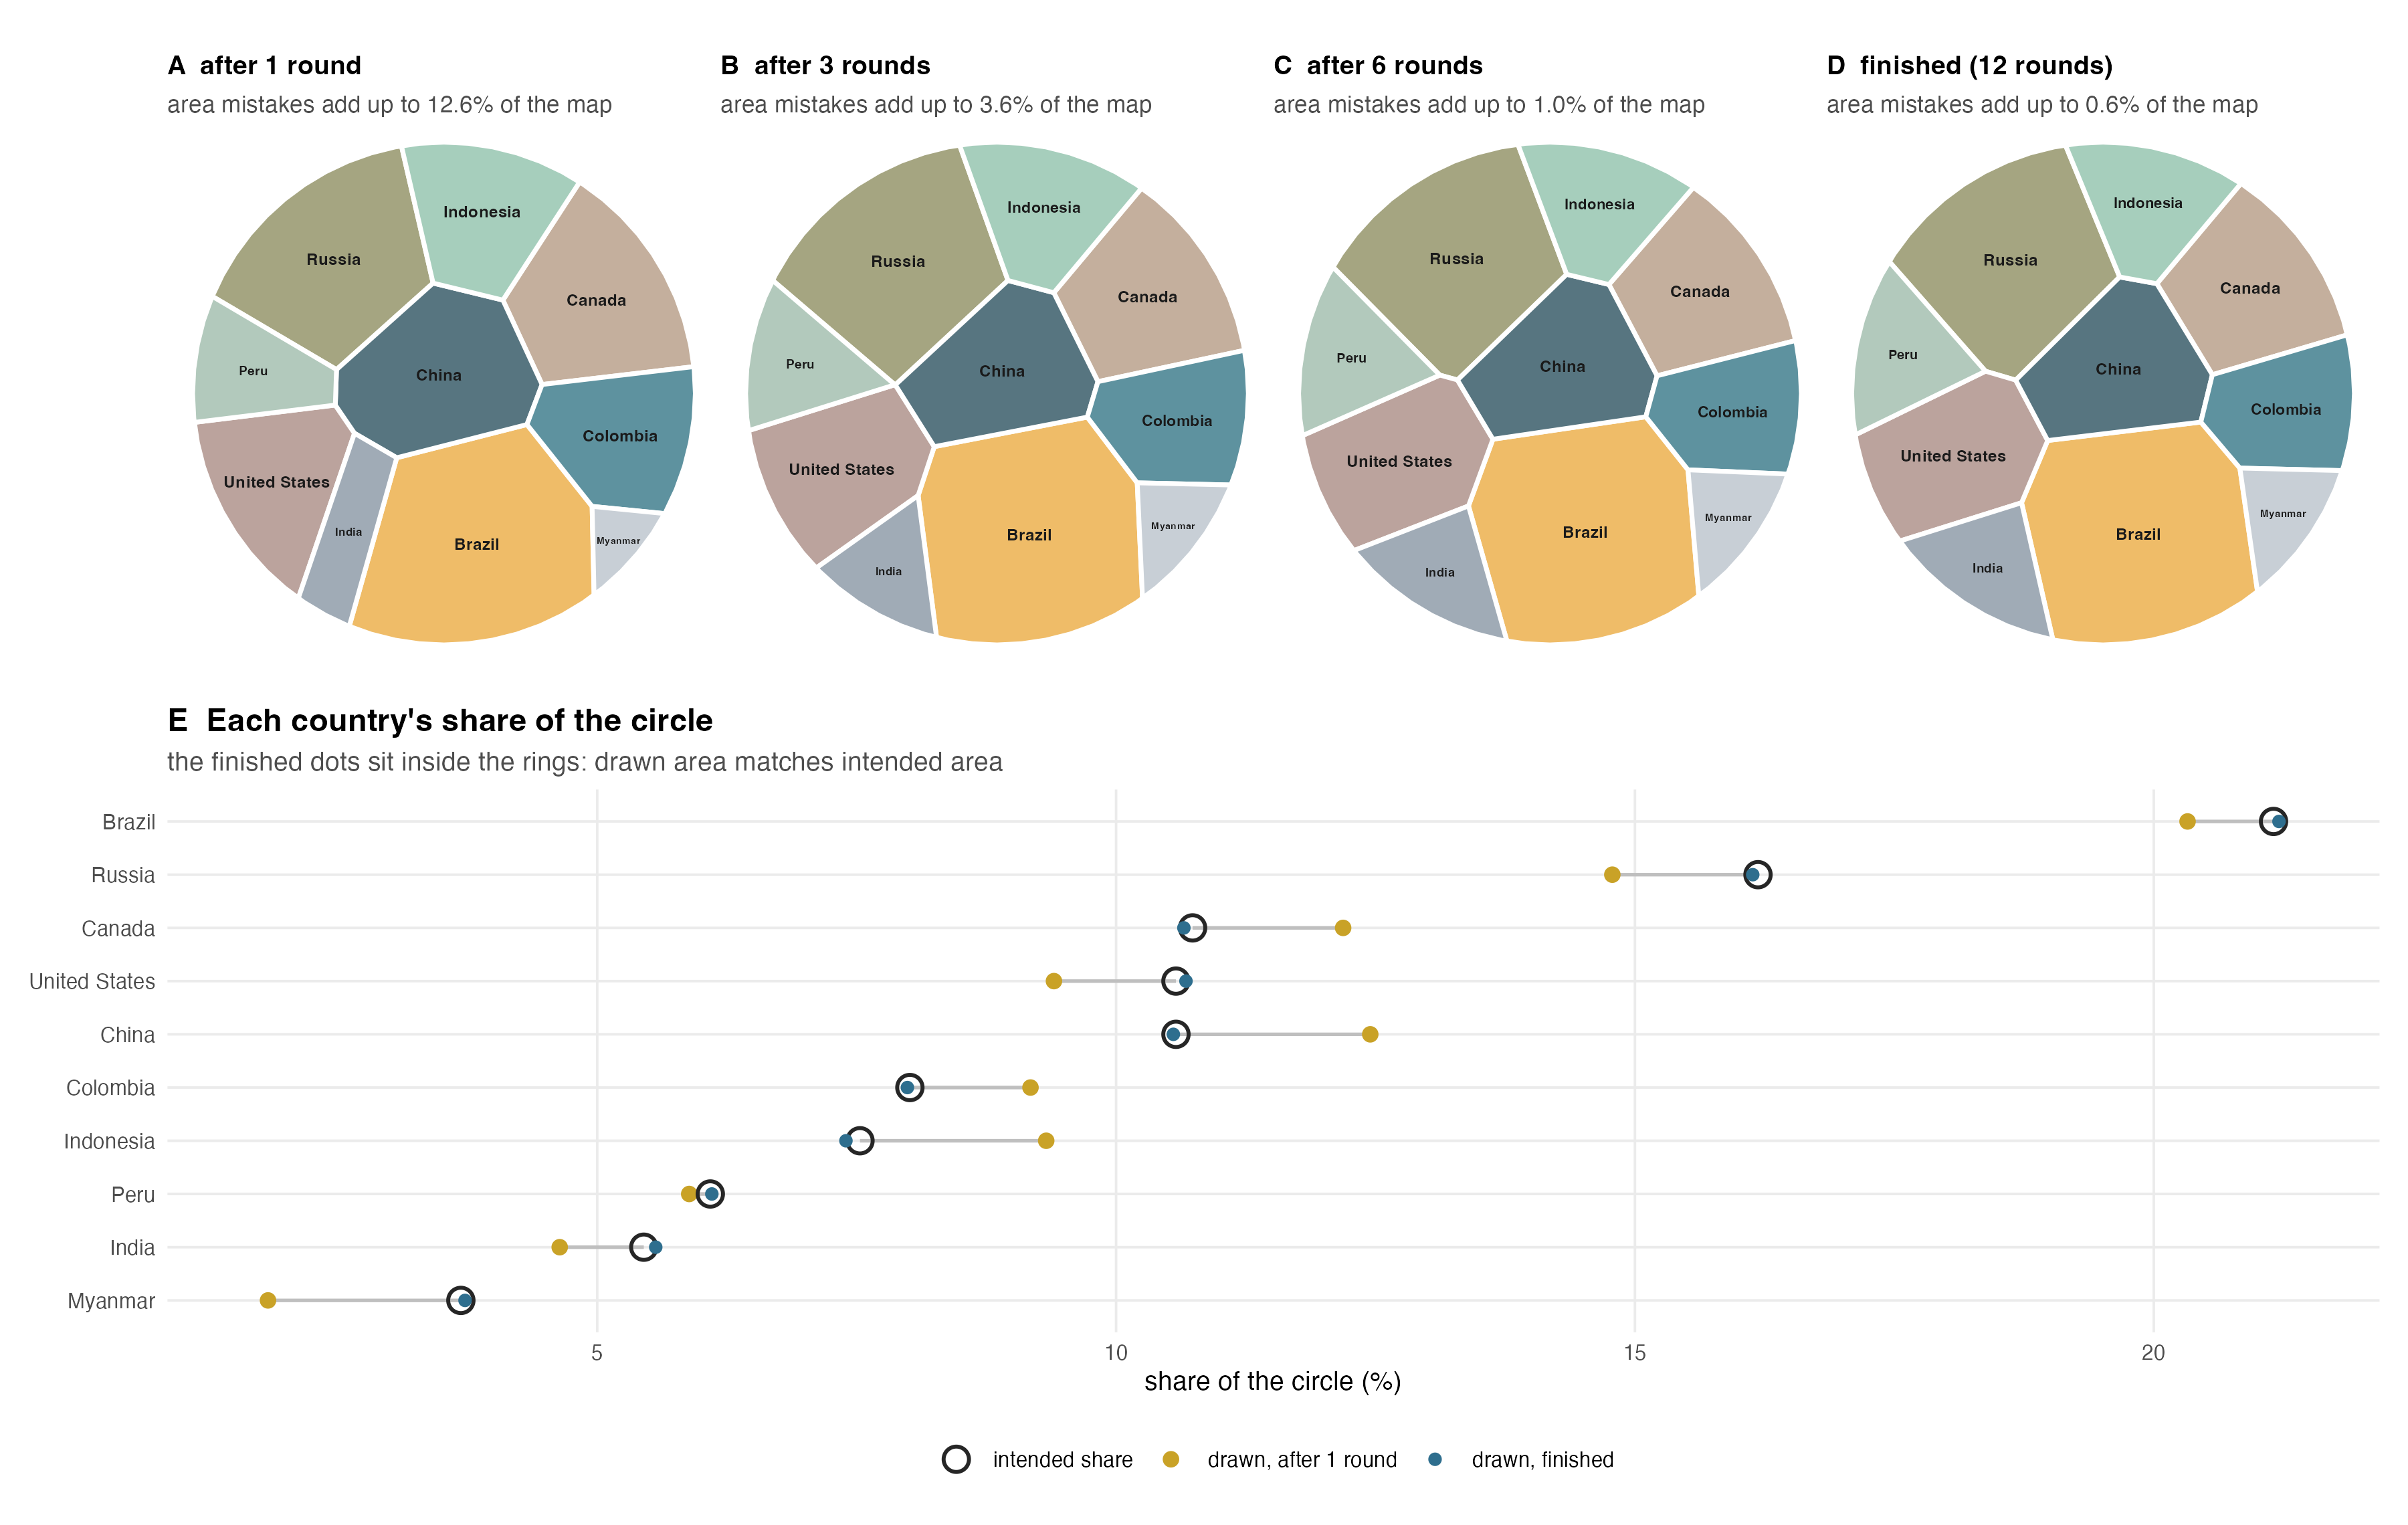

R code for this plot:
# Figure: how the map is built, round by round.
# The same ten values and the same random start, stopped after 1, 3 and 6
# rounds and at the end. Bottom panel: each country's intended share versus
# the share it is drawn with, after round 1 and at the end.
# Run from the package root: Rscript paper/figures/fig0_howitworks.R
suppressPackageStartupMessages({
  devtools::load_all(".", quiet = TRUE)
  library(ggplot2)
  library(patchwork)
})

data(freshwater)
top10 <- freshwater[!grepl("^Rest of|Middle East", freshwater$country), ][1:10, ]

fit_after <- function(rounds) {
  voronoi_map(top10$share, labels = top10$country, clip = clip_circle(),
              seed = 4, max_iter = rounds)
}
final <- fit_after(200)
stages <- list(fit_after(1), fit_after(3), fit_after(6), final)
titles <- c("after 1 round", "after 3 rounds", "after 6 rounds",
            sprintf("finished (%d rounds)", final$iterations))

panels <- Map(function(vm, ttl, tag) {
  ggvmap(vm, palette = "reading", label_size = 2.1, label_col = "grey10",
         autoscale = TRUE) +
    labs(title = paste0(tag, "  ", ttl),
         subtitle = sprintf("area mistakes add up to %.1f%% of the map",
                            100 * vm$convergence)) +
    theme(plot.title = element_text(size = 9.5, face = "bold"),
          plot.subtitle = element_text(size = 8.5, colour = "grey30"))
}, stages, titles, LETTERS[1:4])

first <- vm_fit(stages[[1]]); last <- vm_fit(final)
d <- data.frame(country = factor(first$label, rev(first$label)),
                intended = 100 * first$target_share,
                round1 = 100 * first$actual_share,
                end = 100 * last$actual_share)
pE <- ggplot(d, aes(y = country)) +
  geom_segment(aes(x = intended, xend = round1, yend = country),
               colour = "grey75", linewidth = 0.6) +
  geom_point(aes(x = round1, colour = "drawn, after 1 round"), size = 2.2) +
  geom_point(aes(x = intended, colour = "intended share"), size = 3.6,
             shape = 21, stroke = 1, fill = NA) +
  geom_point(aes(x = end, colour = "drawn, finished"), size = 1.7) +
  scale_colour_manual(values = c("intended share" = "grey15",
                                 "drawn, after 1 round" = "#C9A227",
                                 "drawn, finished" = "#2E6E8E"),
                      breaks = c("intended share", "drawn, after 1 round",
                                 "drawn, finished")) +
  labs(title = "E  Each country's share of the circle",
       subtitle = "the finished dots sit inside the rings: drawn area matches intended area",
       x = "share of the circle (%)", y = NULL, colour = NULL) +
  theme_minimal(base_size = 9.5) +
  theme(plot.title = element_text(face = "bold"),
        plot.subtitle = element_text(colour = "grey30"),
        legend.position = "bottom", panel.grid.minor = element_blank())

fig <- (panels[[1]] | panels[[2]] | panels[[3]] | panels[[4]]) / pE +
  plot_layout(heights = c(1, 0.9))
ggsave("paper/figures/fig0_howitworks.png", fig, width = 12, height = 7.6,
       dpi = 300, bg = "white")
message("wrote paper/figures/fig0_howitworks.png")
